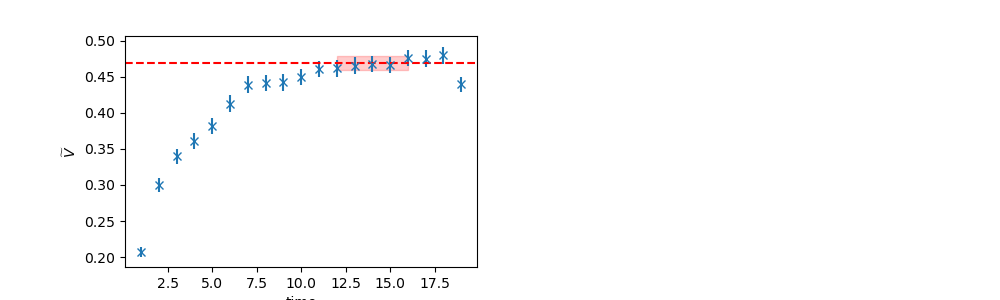

The file beside this chart, header and first rows:
	EffectiveMass	Error	RegUp	RegLow
0	0.4686	0.009718	17	12
